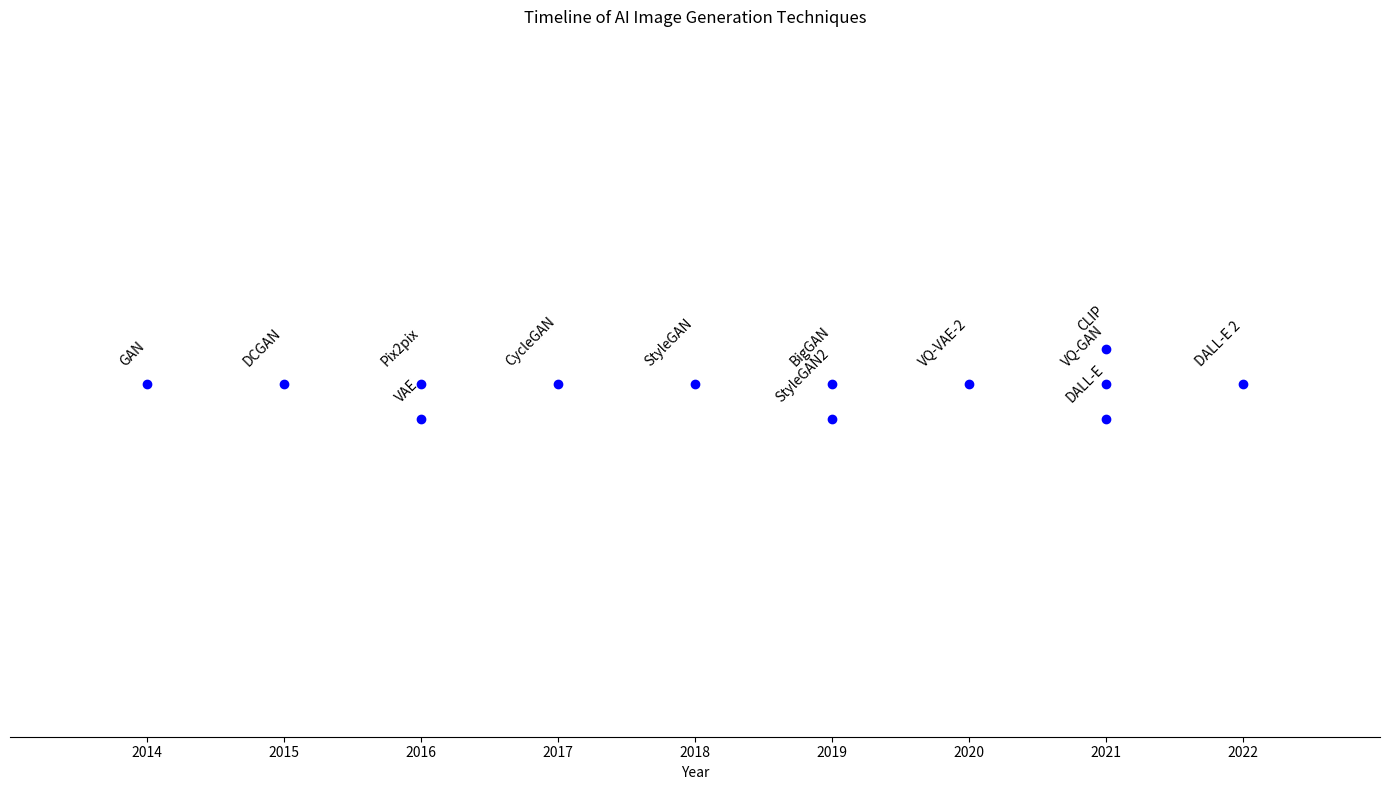

The script that saved this image:
import matplotlib.pyplot as plt

# 定義主要事件和年份，按年份和順序排列
events = {
    2014: ["GAN"],
    2015: ["DCGAN"],
    2016: ["VAE", "Pix2pix"],
    2017: ["CycleGAN"],
    2018: ["StyleGAN"],
    2019: ["StyleGAN2", "BigGAN"],
    2020: ["VQ-VAE-2"],
    2021: ["DALL-E", "VQ-GAN", "CLIP"],
    2022: ["DALL-E 2"]
}

# 創建圖表
fig, ax = plt.subplots(figsize=(14, 8))

# 添加事件到圖表中，並避免文字重疊
for year, techs in events.items():
    y_positions = [0.1 * (i - len(techs) // 2) for i in range(len(techs))]
    for tech, y in zip(techs, y_positions):
        ax.plot(year, y, 'o', color='blue')
        ax.text(year, y + 0.05, tech, rotation=45, ha='right', fontsize=10)

# 設置圖表的美化
ax.set_ylim(-1, 1)
ax.set_xlim(2013, 2023)
ax.set_yticks([])
ax.set_xticks(range(2014, 2023))
ax.set_xlabel("Year")
ax.set_title("Timeline of AI Image Generation Techniques")

# 隱藏軸線
ax.spines['left'].set_color('none')
ax.spines['right'].set_color('none')
ax.spines['top'].set_color('none')

# 顯示圖表
plt.tight_layout()
plt.show()
